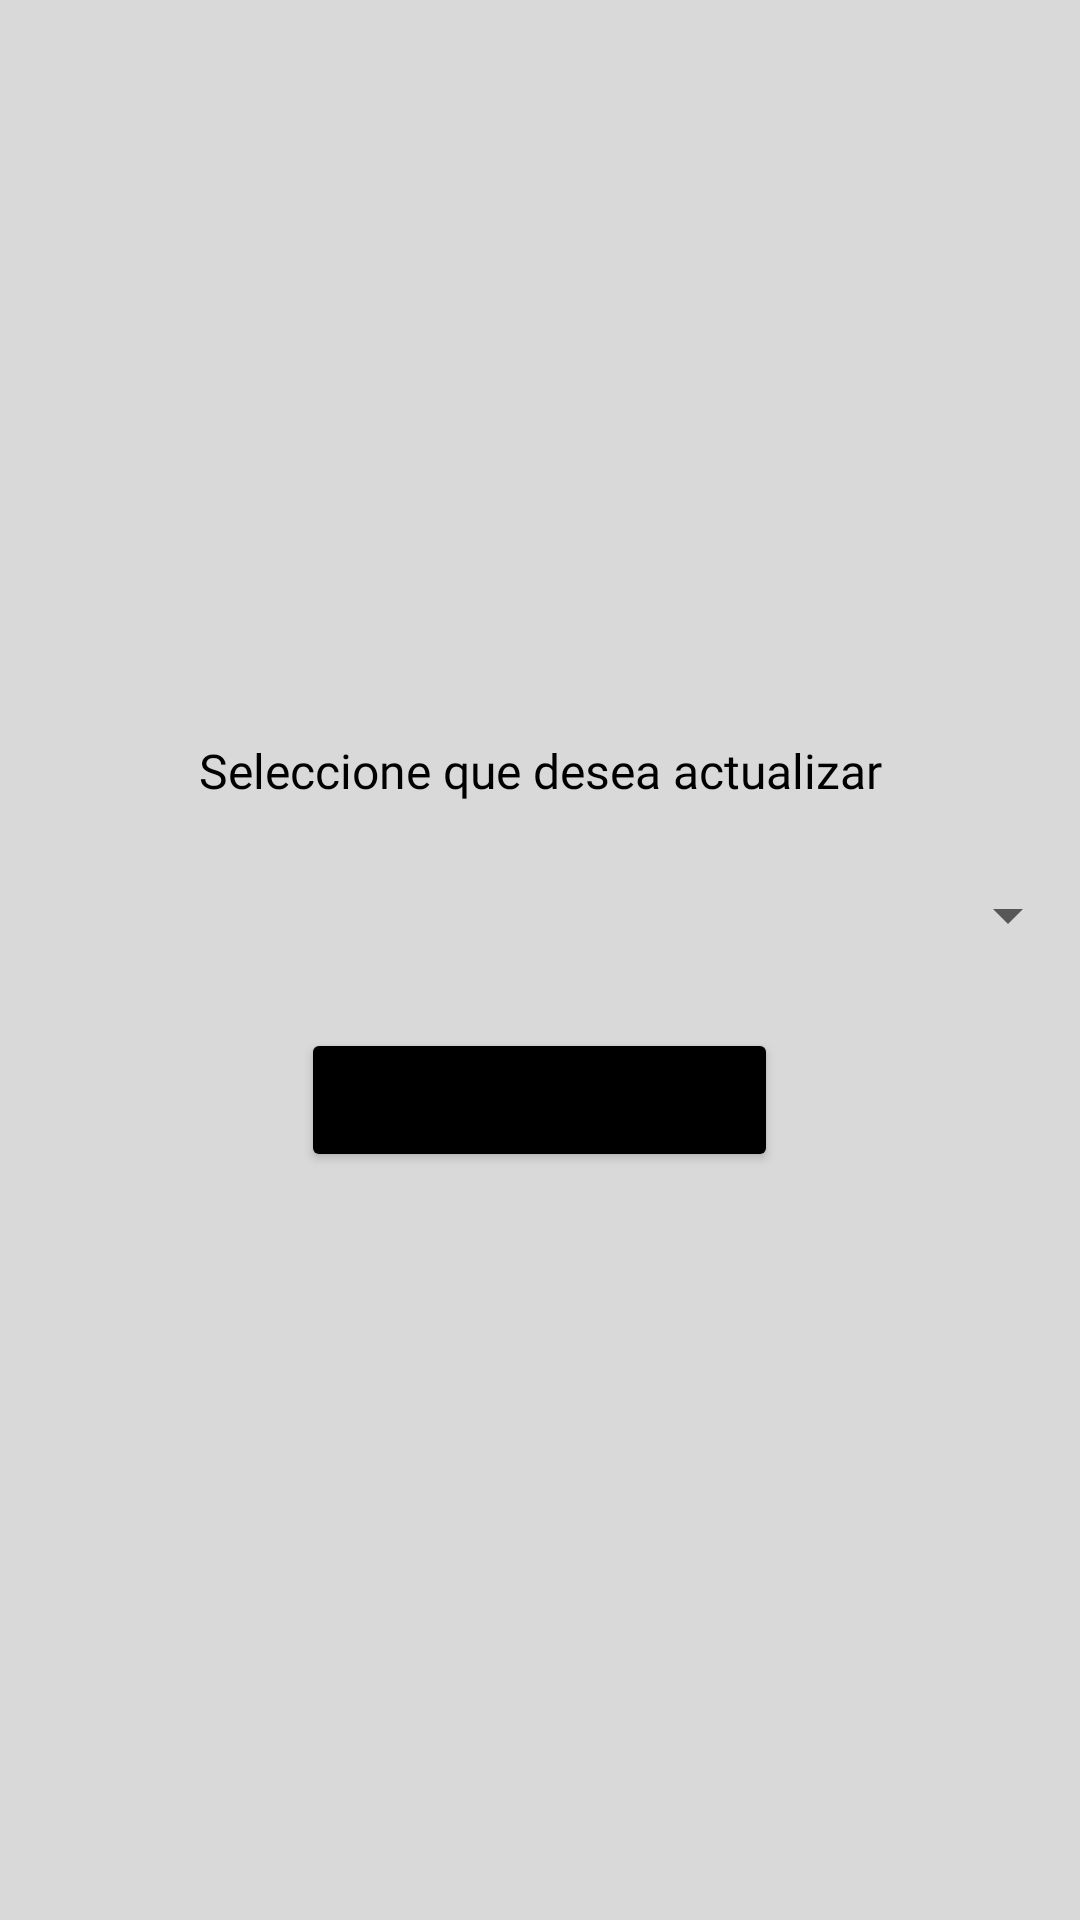

Produce the Android XML layout that renders to this screen, including the resource entries it uses.
<!-- AndroidManifest.xml: application theme Theme.UIExamples -->
<!-- res/layout/activity_seguridad.xml -->
<?xml version="1.0" encoding="utf-8"?>
<androidx.constraintlayout.widget.ConstraintLayout
        xmlns:android="http://schemas.android.com/apk/res/android"
        xmlns:tools="http://schemas.android.com/tools"
        xmlns:app="http://schemas.android.com/apk/res-auto"
        android:layout_width="match_parent"
        android:layout_height="match_parent"
        tools:context=".Seguridad">
    <LinearLayout
            android:orientation="vertical"
            android:layout_width="match_parent"
            android:layout_height="match_parent" android:background="@color/purple_200">
        <Space
                android:layout_width="match_parent"
                android:layout_height="246dp"/>
        <TextView
                android:text="Seleccione que desea actualizar"
                android:layout_width="match_parent"
                android:layout_height="wrap_content" android:id="@+id/textView" android:textAlignment="center"
                android:fontFamily="@font/poppins_semibold" android:textColor="@color/black" android:textSize="16sp"/>
        <Spinner
                android:layout_width="match_parent"
                android:layout_height="75dp" android:id="@+id/spin_seguridad" tools:ignore="SpeakableTextPresentCheck"/>

        <Button
                android:text="Continuar"
                android:layout_width="159dp"
                android:layout_height="wrap_content" android:id="@+id/btn_seguridad" android:textAllCaps="false"
                app:backgroundTint="@color/black" android:layout_gravity="center"/>
    </LinearLayout>

</androidx.constraintlayout.widget.ConstraintLayout>
<!-- resources referenced by this layout -->
<resources>
  <color name="black">#000000</color>
  <color name="purple_200">#D9D9D9</color>
  <style name="Theme.UIExamples" parent="Theme.MaterialComponents.DayNight.DarkActionBar">
          
          <item name="colorPrimary">@color/purple_500</item>
          <item name="colorPrimaryVariant">@color/purple_700</item>
          <item name="colorOnPrimary">@color/white</item>
          
          <item name="colorSecondary">@color/teal_200</item>
          <item name="colorSecondaryVariant">@color/teal_700</item>
          <item name="colorOnSecondary">@color/black</item>
          
          <item name="android:statusBarColor" tools:targetApi="l">?attr/colorPrimaryVariant</item>
          
      </style>
  <color name="purple_500">#A40630</color>
  <color name="purple_700">#BDBDBD</color>
  <color name="white">#ffffff</color>
  <color name="teal_200">#B6B6B6</color>
  <color name="teal_700">#818286</color>
</resources>
